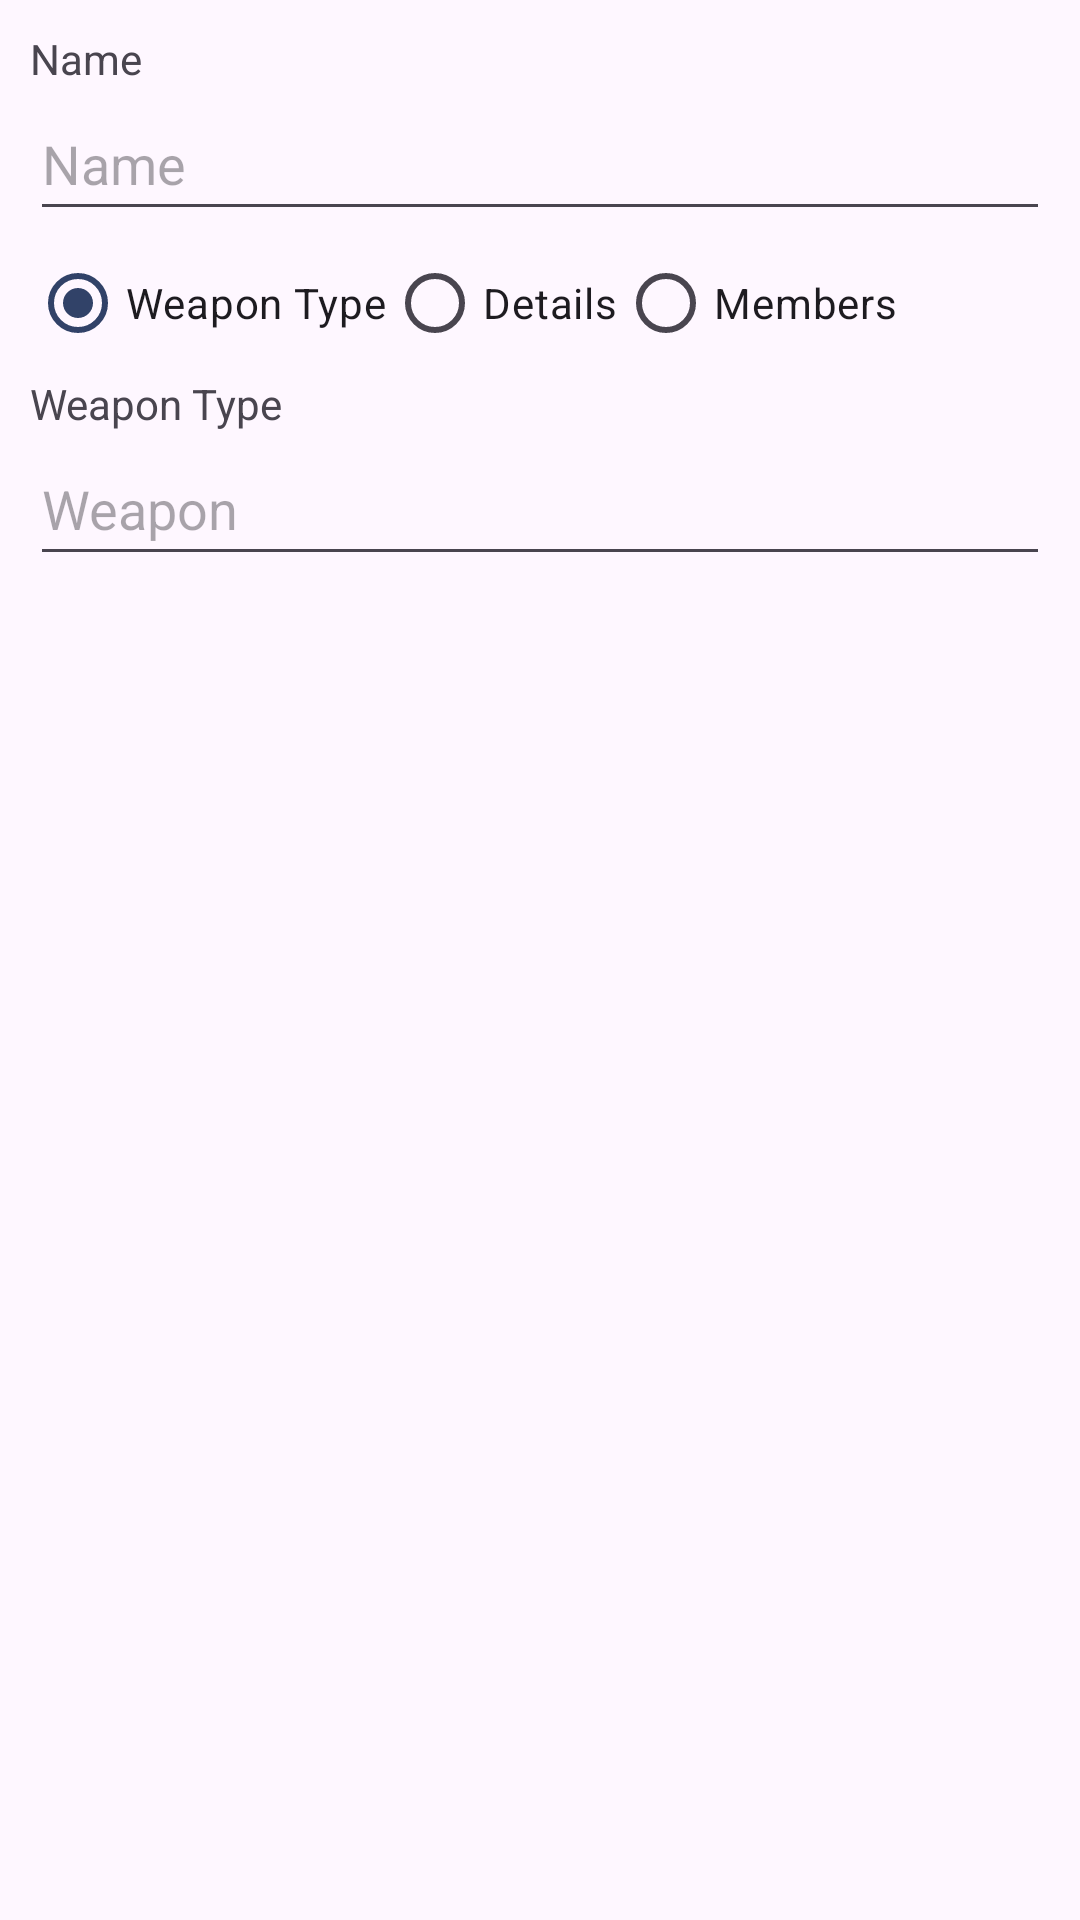

Layout XML and referenced resources for this Android screen:
<!-- AndroidManifest.xml: application theme AppTheme.NoActionBar -->
<!-- res/layout/mark3_dialog.xml -->
<?xml version="1.0" encoding="utf-8"?>
<LinearLayout xmlns:android="http://schemas.android.com/apk/res/android"
    xmlns:tools="http://schemas.android.com/tools"
    android:id="@+id/main_mark3_layout"
    android:layout_width="match_parent"
    android:layout_height="match_parent"
    android:padding="10dp"
    android:orientation="vertical">

    <TextView
        android:text="@string/name"
        android:layout_width="wrap_content"
        android:layout_height="wrap_content"/>

    <EditText
        android:id="@+id/et_name"
        android:hint="@string/name"
        android:layout_width="match_parent"
        android:layout_height="48dp"
        android:autofillHints="@string/name"
        android:inputType="text" />

    <RadioGroup
        android:orientation="horizontal"
        android:layout_width="match_parent"
        android:layout_height="wrap_content"
        android:weightSum="1"
        android:id="@+id/radioGroup">

        <RadioButton
            android:layout_width="wrap_content"
            android:layout_height="wrap_content"
            android:text="@string/weapon_type"
            android:id="@+id/rb_weapon_type"
            android:layout_gravity="center_horizontal"
            android:checked="true"/>

        <RadioButton
            android:layout_width="wrap_content"
            android:layout_height="wrap_content"
            android:text="@string/details"
            android:id="@+id/rb_details"
            android:layout_gravity="center_horizontal"
            android:checked="false"/>

        <RadioButton
            android:layout_width="wrap_content"
            android:layout_height="wrap_content"
            android:text="@string/members"
            android:id="@+id/rb_members"
            android:layout_gravity="center_horizontal"
            android:checked="false"
            android:layout_weight="0.13" />
    </RadioGroup>

    <LinearLayout
        android:id="@+id/ll_weapon_type"
        android:orientation="vertical"
        android:background="@drawable/customborder"
        android:layout_width="match_parent"
        android:layout_height="match_parent">

        <TextView
            android:text="@string/weapon_type"
            android:layout_width="wrap_content"
            android:layout_height="wrap_content"/>

        <EditText
            android:id="@+id/et_weapon_type"
            android:hint="@string/weapon"
            android:layout_width="match_parent"
            android:layout_height="48dp"
            android:autofillHints="@string/weapon"
            android:inputType="text" />
    </LinearLayout>

    <LinearLayout
        android:id="@+id/ll_details"
        android:orientation="vertical"
        android:background="@drawable/customborder"
        android:layout_width="match_parent"
        android:layout_height="match_parent">

        <TextView
            android:text="@string/details"
            android:layout_width="wrap_content"
            android:layout_height="wrap_content"/>

        <ScrollView
            android:layout_width="match_parent"
            android:layout_height="100dp">

            <EditText
                android:id="@+id/et_details"
                android:inputType="text|textMultiLine|textCapSentences"
                android:lines="8"
                android:minLines="6"
                android:gravity="top|start"
                android:layout_height="wrap_content"
                android:layout_width="match_parent"
                android:scrollbars="vertical"
                android:imeOptions="actionNone"
                android:scrollHorizontally="false"
                tools:ignore="Autofill,LabelFor" />
        </ScrollView>
    </LinearLayout>

    <LinearLayout
        android:id="@+id/ll_members"
        android:background="@drawable/customborder"
        android:layout_width="match_parent"
        android:layout_height="match_parent"
        android:orientation="vertical">

        <TextView
            android:text="@string/members"
            android:layout_width="wrap_content"
            android:layout_height="wrap_content"/>

        <LinearLayout
            android:orientation="horizontal"
            android:layoutDirection="rtl"
            android:layout_width="match_parent"
            android:layout_height="wrap_content">

            <Button
                android:id="@+id/b_add_member"
                android:text="@string/add_member"
                android:layout_width="wrap_content"
                android:layout_height="wrap_content"/>

            <EditText
                android:id="@+id/et_member_name"
                android:layout_width="match_parent"
                android:layout_height="wrap_content"
                android:layoutDirection="ltr"
                tools:ignore="Autofill,LabelFor,TextFields" />
        </LinearLayout>

        <ListView
            android:id="@+id/lv_members"
            android:layout_width="match_parent"
            android:layout_height="match_parent" />
    </LinearLayout>

</LinearLayout>
<!-- resources referenced by this layout -->
<resources>
  <string name="add_member">Add Member</string>
  <string name="details">Details</string>
  <string name="members">Members</string>
  <string name="name">Name</string>
  <string name="weapon">Weapon</string>
  <string name="weapon_type">Weapon Type</string>
  <style name="AppTheme.NoActionBar">
          <item name="windowActionBar">false</item>
          <item name="windowNoTitle">true</item>
      </style>
</resources>
